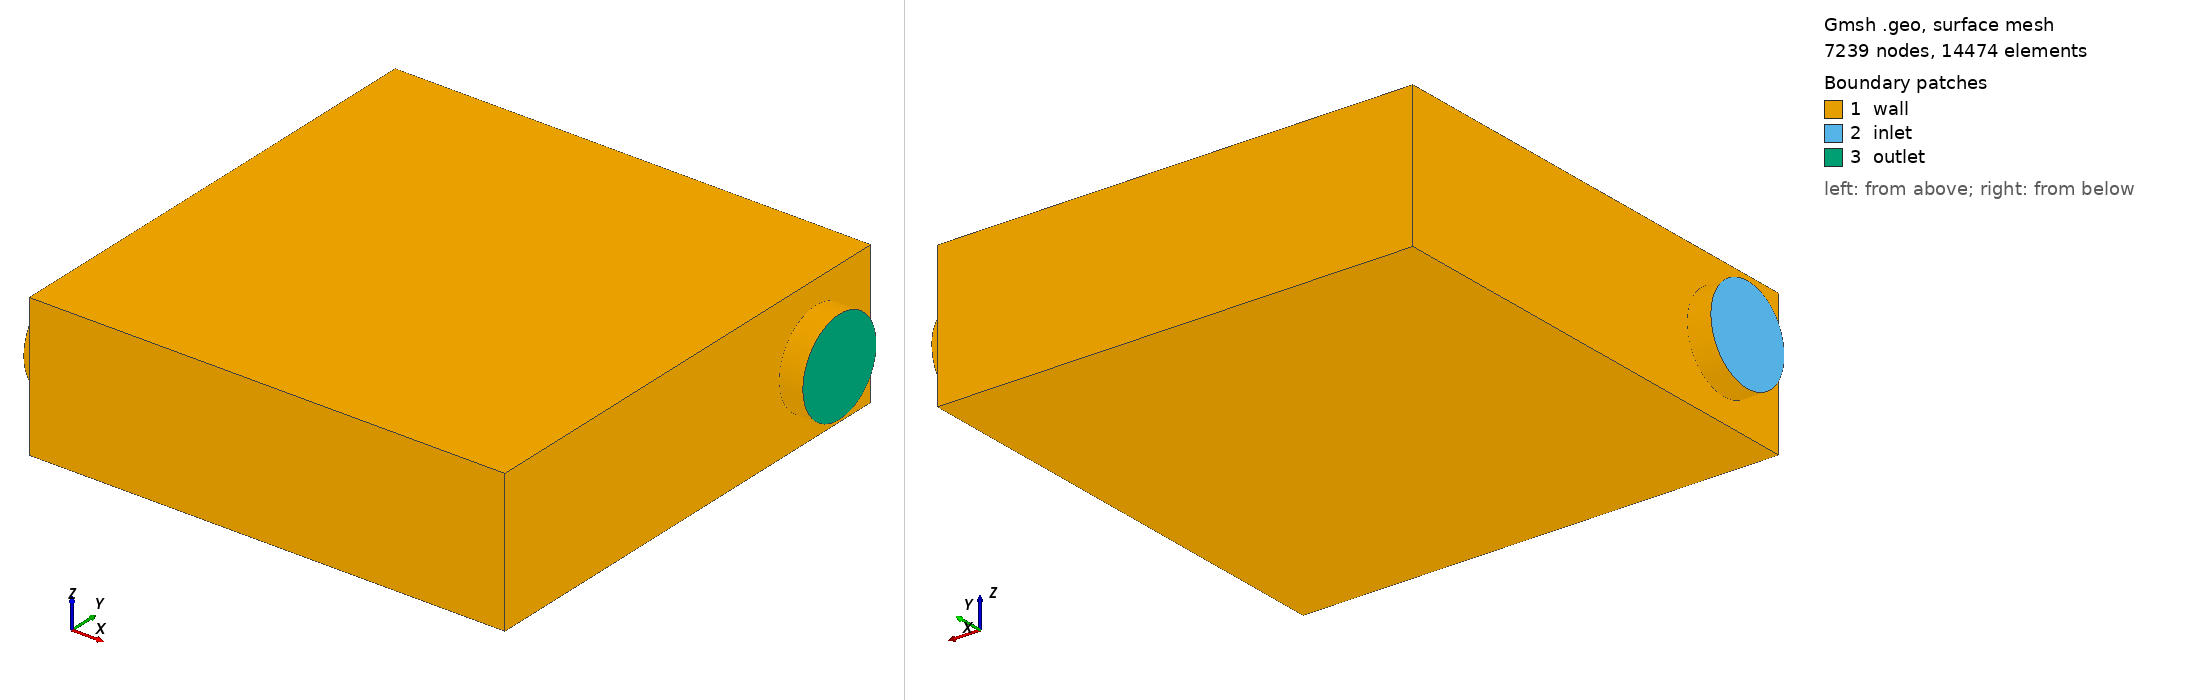

Gmsh geometry script, surface-meshed: 7239 nodes, 14474 surface elements. Boundary patches (legend numbers): 1 wall, 2 inlet, 3 outlet. Left view from above one corner, right view from below the opposite corner. Legend entries are the model's physical surfaces. The drawing asked Gmsh for element sizes between 1% and 20% of the model's largest extent; the script's own settings can give other sizes.

=== t33_model.geo (drawn) ===
//+
SetFactory("OpenCASCADE");

Box(1) = {0, 0, 0, 1, 1, 0.3};
//+
Cylinder(2) = {-0.05, 0.15, 0.15, 0.05, 0, 0, 0.1, 2*Pi};
//+
Cylinder(3) = {1.0, 0.85, 0.15, 0.05, 0, 0, 0.1, 2*Pi};
//+
BooleanUnion{ Volume{1}; Delete; }{ Volume{2}; Volume{3}; Delete; }
//+
Physical Volume("volume", 19) = {1};
//+
Physical Surface("inlet", 20) = {8};
//+
Physical Surface("outlet", 21) = {10};
//+
Physical Surface("wall", 22) = {5, 4, 3, 2, 1, 7, 9, 6};

Field[1] = Box;
Field[1].VIn = 0.01;
Field[1].VOut = 0.03;
Field[1].XMin = -1.0;
Field[1].XMax = -0.04;
Field[1].YMin = 0.0;
Field[1].YMax = 0.3;
Field[1].ZMin = 0.0;
Field[1].ZMax = 0.3;
Field[1].Thickness = 0.1;

Field[2] = Box;
Field[2].VIn = 0.01;
Field[2].VOut = 0.03;
Field[2].XMin = 1.04;
Field[2].XMax = 1.1;
Field[2].YMin = 0.5;
Field[2].YMax = 1.0;
Field[2].ZMin = 0.0;
Field[2].ZMax = 0.3;
Field[2].Thickness = 0.1;

Field[3] = Box;
Field[3].VIn = 0.015;
Field[3].VOut = 0.03;
Field[3].XMin = 0.4;
Field[3].XMax = 0.6;
Field[3].YMin = 0.4;
Field[3].YMax = 0.6;
Field[3].ZMin = 0.0;
Field[3].ZMax = 0.3;
Field[3].Thickness = 0.1;

Field[4] = Min;
Field[4].FieldsList = {1, 2, 3};
Background Field = 4;
